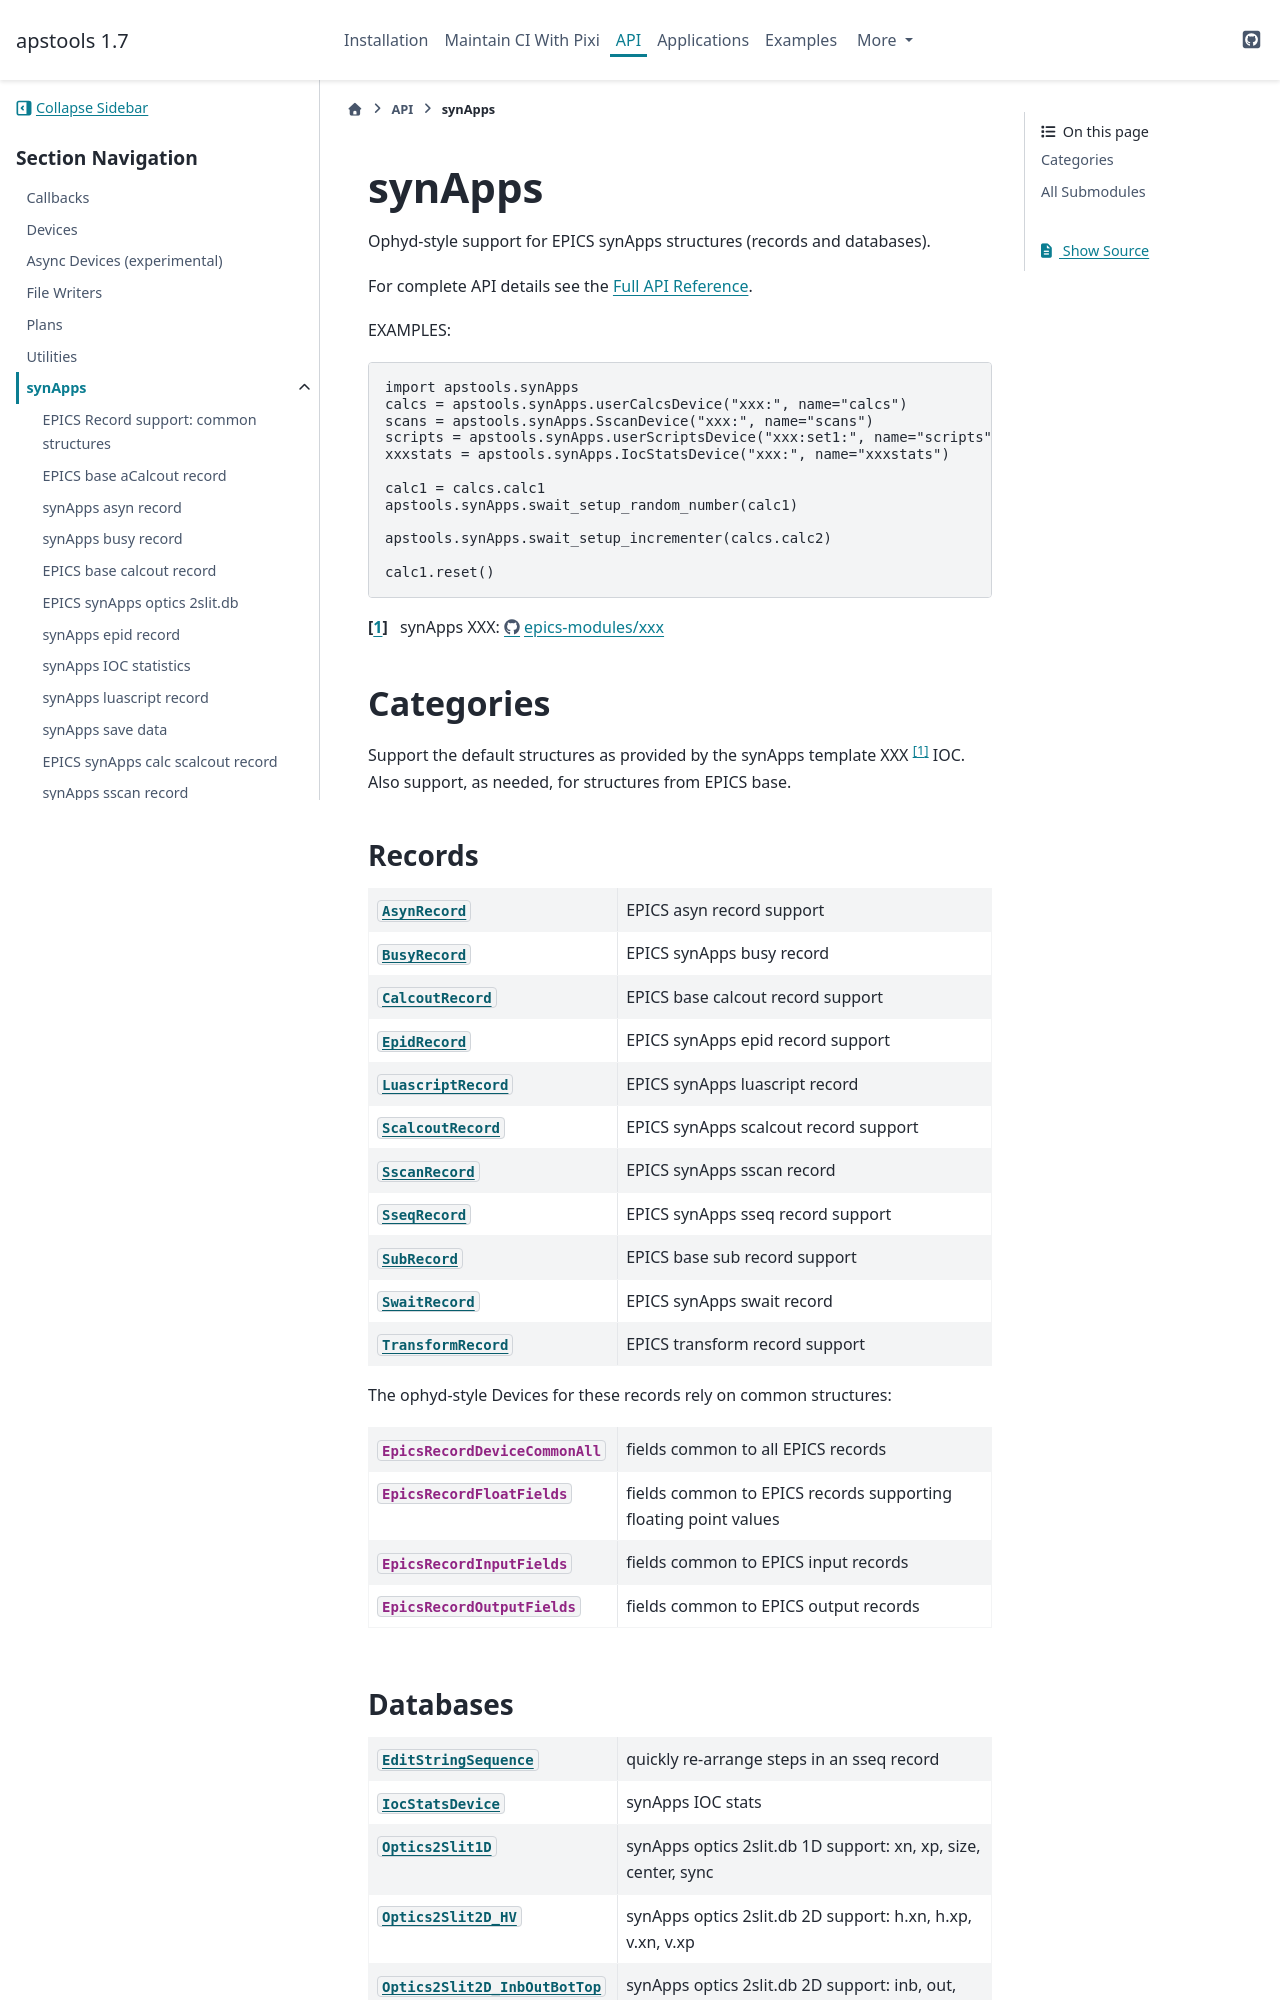

repository: BCDA-APS/apstools · page: dev/api/synApps/index.html · generator: sphinx

.. _synApps:

=======
synApps
=======

Ophyd-style support for EPICS synApps structures (records and databases).

For complete API details see the :doc:`Full API Reference <../autoapi/apstools/index>`.

EXAMPLES::

    import apstools.synApps
    calcs = apstools.synApps.userCalcsDevice("xxx:", name="calcs")
    scans = apstools.synApps.SscanDevice("xxx:", name="scans")
    scripts = apstools.synApps.userScriptsDevice("xxx:set1:", name="scripts")
    xxxstats = apstools.synApps.IocStatsDevice("xxx:", name="xxxstats")

    calc1 = calcs.calc1
    apstools.synApps.swait_setup_random_number(calc1)

    apstools.synApps.swait_setup_incrementer(calcs.calc2)

    calc1.reset()

.. [#] synApps XXX: https://github.com/epics-modules/xxx
..
   Compare this effort with a similar project:
   https://github.com/klauer/recordwhat

Categories
----------

Support the default structures as provided by the synApps template XXX [#]_ IOC.
Also support, as needed, for structures from EPICS base.

Records
+++++++

.. list-table::
   :header-rows: 0
   :widths: 40 60

   * - :class:`~apstools.synApps.asyn.AsynRecord`
     - EPICS asyn record support
   * - :class:`~apstools.synApps.busy.BusyRecord`
     - EPICS synApps busy record
   * - :class:`~apstools.synApps.calcout.CalcoutRecord`
     - EPICS base calcout record support
   * - :class:`~apstools.synApps.epid.EpidRecord`
     - EPICS synApps epid record support
   * - :class:`~apstools.synApps.luascript.LuascriptRecord`
     - EPICS synApps luascript record
   * - :class:`~apstools.synApps.scalcout.ScalcoutRecord`
     - EPICS synApps scalcout record support
   * - :class:`~apstools.synApps.sscan.SscanRecord`
     - EPICS synApps sscan record
   * - :class:`~apstools.synApps.sseq.SseqRecord`
     - EPICS synApps sseq record support
   * - :class:`~apstools.synApps.sub.SubRecord`
     - EPICS base sub record support
   * - :class:`~apstools.synApps.swait.SwaitRecord`
     - EPICS synApps swait record
   * - :class:`~apstools.synApps.transform.TransformRecord`
     - EPICS transform record support


The ophyd-style Devices for these records rely on common structures:

.. list-table::
   :header-rows: 0
   :widths: 40 60

   * - :class:`~apstools.synApps._common.EpicsRecordDeviceCommonAll`
     - fields common to all EPICS records
   * - :class:`~apstools.synApps._common.EpicsRecordFloatFields`
     - fields common to EPICS records supporting floating point values
   * - :class:`~apstools.synApps._common.EpicsRecordInputFields`
     - fields common to EPICS input records
   * - :class:`~apstools.synApps._common.EpicsRecordOutputFields`
     - fields common to EPICS output records
